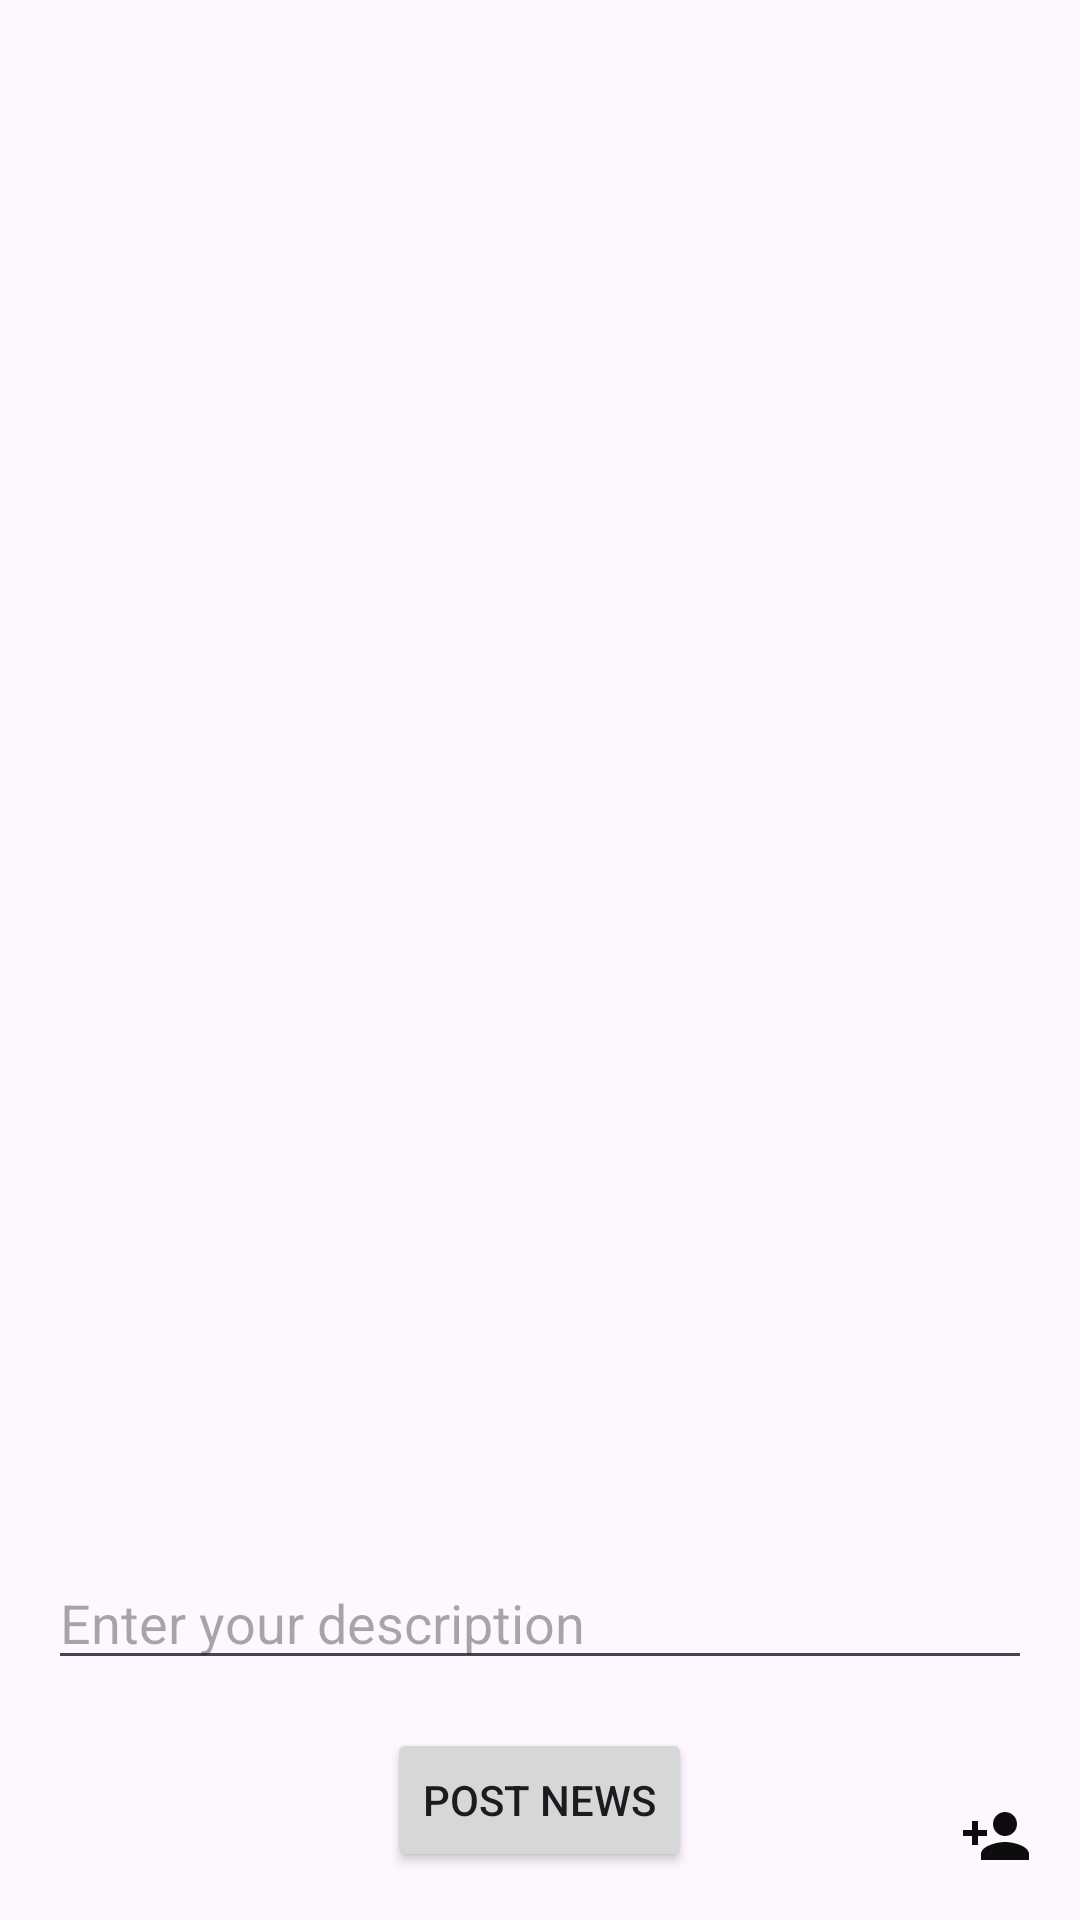

Reconstruct the res/layout file that produces this screen, plus the resources it refers to.
<!-- AndroidManifest.xml: application theme Theme.KGRCET -->
<!-- res/layout/fragment_news.xml -->
<?xml version="1.0" encoding="utf-8"?>
<RelativeLayout
    xmlns:android="http://schemas.android.com/apk/res/android"
    xmlns:tools="http://schemas.android.com/tools"
    android:layout_width="match_parent"
    android:layout_height="match_parent"
    tools:context=".NewsFragment">

    <TextView
        android:id="@+id/newsContentTextView"
        android:layout_width="match_parent"
        android:layout_height="match_parent"
        android:padding="36dp"
        android:text=""/>



    


    
    <ImageView
        android:id="@+id/investorActivitiesButton"
        android:layout_width="wrap_content"
        android:layout_height="wrap_content"
        android:layout_alignParentEnd="true"
        android:layout_alignParentBottom="true"
        android:layout_marginEnd="16dp"
        android:layout_marginBottom="16dp"
        android:src="@drawable/baseline_person_add_24"
        android:clickable="true"/>


    <ImageView
        android:id="@+id/postedImageView"
        android:layout_width="match_parent"
        android:layout_height="wrap_content"
        android:layout_above="@+id/postNewsButton"
        android:layout_below="@id/newsContentTextView"
        android:visibility="gone"/>

    
    <EditText
        android:id="@+id/descriptionEditText"
        android:layout_width="match_parent"
        android:layout_height="wrap_content"
        android:hint="Enter your description"
        android:layout_above="@+id/postNewsButton"
        android:layout_margin="16dp"/>

    
    <Button
        android:id="@+id/postNewsButton"
        android:layout_width="wrap_content"
        android:layout_height="wrap_content"
        android:layout_centerHorizontal="true"
        android:layout_alignParentBottom="true"
        android:layout_marginBottom="16dp"
        android:text="Post News"/>

    

    <LinearLayout
        android:id="@+id/postsLayout"
        android:layout_width="match_parent"
        android:layout_height="wrap_content"
        android:layout_above="@id/postNewsButton"
        android:orientation="vertical"
        android:padding="16dp">
        
    </LinearLayout>

</RelativeLayout>
<!-- resources referenced by this layout -->
<resources>
  <!-- drawable baseline_person_add_24 (drawable) -->
  <vector android:height="24dp" android:tint="#0E0D0D"
      android:viewportHeight="24" android:viewportWidth="24"
      android:width="24dp" xmlns:android="http://schemas.android.com/apk/res/android">
      <path android:fillColor="@android:color/white" android:pathData="M15,12c2.21,0 4,-1.79 4,-4s-1.79,-4 -4,-4 -4,1.79 -4,4 1.79,4 4,4zM6,10L6,7L4,7v3L1,10v2h3v3h2v-3h3v-2L6,10zM15,14c-2.67,0 -8,1.34 -8,4v2h16v-2c0,-2.66 -5.33,-4 -8,-4z"/>
  </vector>
  <style name="Theme.KGRCET" parent="Base.Theme.KGRCET" />
  <style name="Base.Theme.KGRCET" parent="Theme.Material3.DayNight.NoActionBar">
          
          
      </style>
</resources>
